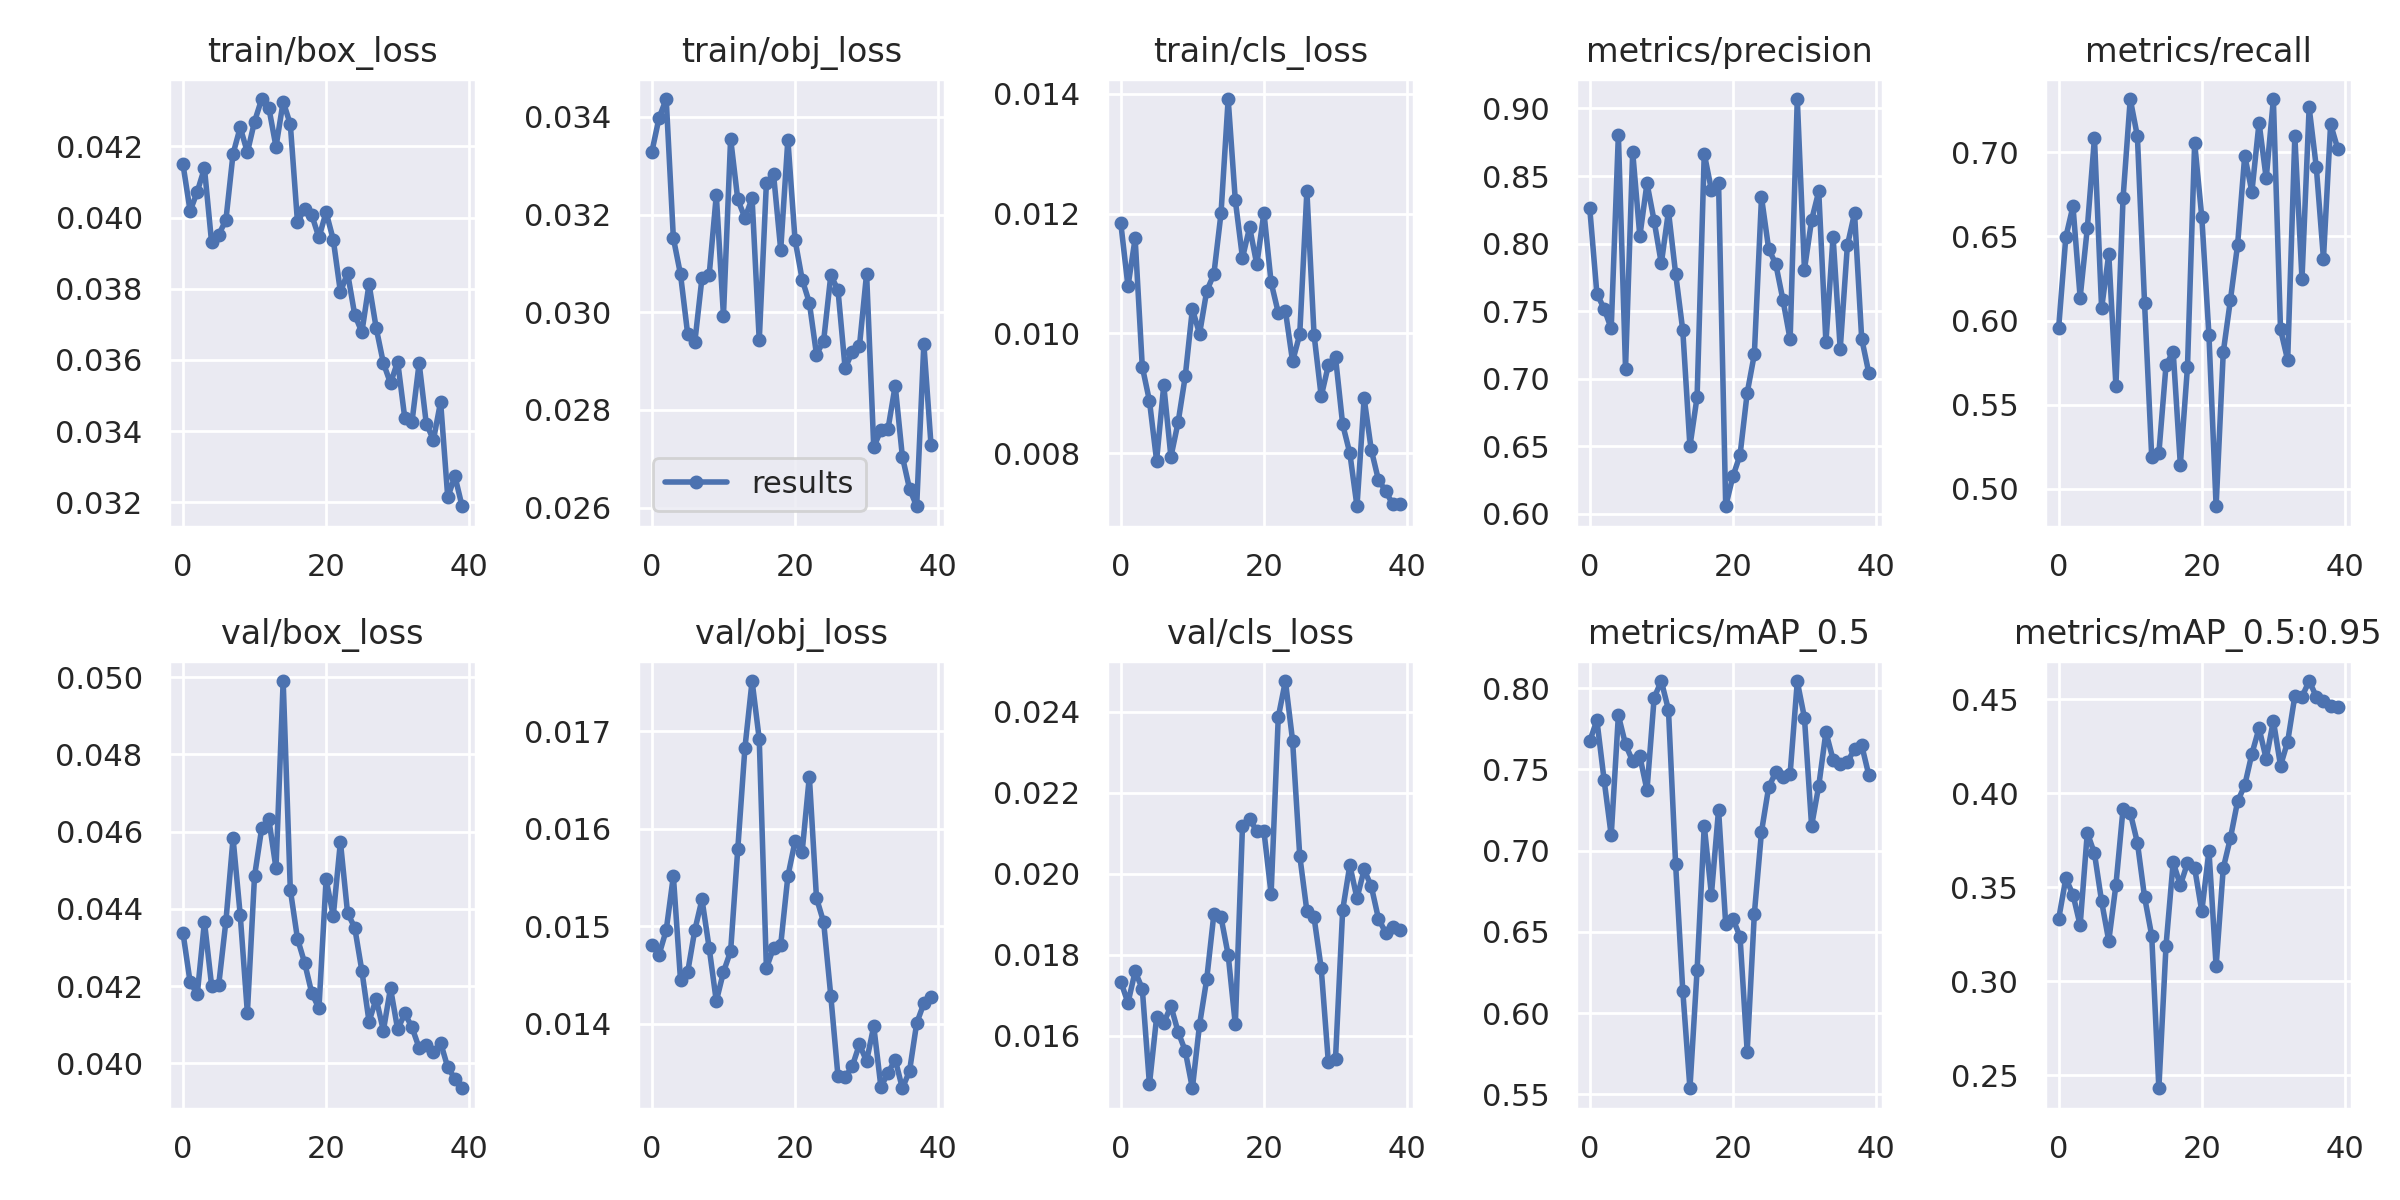

The data file committed next to this chart (first rows):
epoch, train/box_loss, train/obj_loss, train/cls_loss, metrics/precision, metrics/recall, metrics/mAP_0.5, metrics/mAP_0.5:0.95, val/box_loss, val/obj_loss, val/cls_loss, x/lr0, x/lr1, x/lr2
0, 0.0415, 0.03329, 0.01183, 0.8262, 0.5958, 0.7673, 0.3332, 0.04338, 0.01481, 0.01733, 0.0946, 0.0006, 0.0006
1, 0.04018, 0.03398, 0.01079, 0.7629, 0.6496, 0.7802, 0.3548, 0.0421, 0.01471, 0.01681, 0.08827, 0.001268, 0.001268
2, 0.04073, 0.03436, 0.01158, 0.7519, 0.668, 0.7436, 0.3461, 0.0418, 0.01496, 0.01758, 0.0819, 0.001901, 0.001901
3, 0.04139, 0.03152, 0.009446, 0.7372, 0.6137, 0.7093, 0.3299, 0.04367, 0.01552, 0.01716, 0.0755, 0.002499, 0.002499
4, 0.0393, 0.03077, 0.008877, 0.8806, 0.6548, 0.7832, 0.379, 0.04201, 0.01445, 0.0148, 0.06906, 0.003063, 0.003063
5, 0.03952, 0.02955, 0.007881, 0.7076, 0.7085, 0.7653, 0.3681, 0.04204, 0.01453, 0.01645, 0.06259, 0.003593, 0.003593
6, 0.03993, 0.02939, 0.009137, 0.8679, 0.6073, 0.7549, 0.3426, 0.04368, 0.01496, 0.01631, 0.05609, 0.004087, 0.004087
7, 0.04179, 0.0307, 0.007944, 0.8055, 0.6395, 0.7579, 0.3216, 0.04583, 0.01528, 0.01673, 0.04955, 0.004547, 0.004547
8, 0.04254, 0.03075, 0.008517, 0.8447, 0.5612, 0.7371, 0.3513, 0.04384, 0.01478, 0.0161, 0.04297, 0.004972, 0.004972
9, 0.04183, 0.0324, 0.009283, 0.8167, 0.6731, 0.7941, 0.3919, 0.04131, 0.01423, 0.01562, 0.03636, 0.005363, 0.005363
10, 0.0427, 0.02993, 0.01041, 0.7853, 0.7318, 0.8043, 0.3897, 0.04485, 0.01453, 0.0147, 0.02972, 0.005719, 0.005719
11, 0.04333, 0.03356, 0.009994, 0.8239, 0.7096, 0.7865, 0.3738, 0.04609, 0.01475, 0.01627, 0.02304, 0.00604, 0.00604
12, 0.04308, 0.03231, 0.01071, 0.7778, 0.6106, 0.6916, 0.3449, 0.04632, 0.01579, 0.01739, 0.01633, 0.006327, 0.006327
13, 0.04199, 0.03193, 0.01099, 0.7358, 0.5191, 0.6137, 0.3244, 0.04505, 0.01683, 0.01899, 0.009579, 0.006579, 0.006579
14, 0.04326, 0.03233, 0.012, 0.65, 0.521, 0.5537, 0.2432, 0.0499, 0.01752, 0.01892, 0.006535, 0.006535, 0.006535
15, 0.04262, 0.02942, 0.01391, 0.6866, 0.5734, 0.6264, 0.319, 0.0445, 0.01692, 0.01799, 0.006535, 0.006535, 0.006535
16, 0.03987, 0.03265, 0.01222, 0.8665, 0.5816, 0.7152, 0.3634, 0.04323, 0.01457, 0.01628, 0.006287, 0.006287, 0.006287
17, 0.04024, 0.03282, 0.01126, 0.8398, 0.5143, 0.6729, 0.3512, 0.0426, 0.01478, 0.02117, 0.00604, 0.00604, 0.00604
18, 0.04007, 0.03128, 0.01177, 0.845, 0.5725, 0.7252, 0.3629, 0.04182, 0.01481, 0.02136, 0.005792, 0.005792, 0.005792
19, 0.03944, 0.03353, 0.01115, 0.6056, 0.7057, 0.6545, 0.3603, 0.04143, 0.01551, 0.02104, 0.005545, 0.005545, 0.005545
20, 0.04015, 0.03148, 0.01201, 0.6278, 0.6615, 0.658, 0.3372, 0.04477, 0.01587, 0.02105, 0.005298, 0.005298, 0.005298
21, 0.03938, 0.03067, 0.01085, 0.6434, 0.5912, 0.647, 0.3695, 0.04381, 0.01577, 0.0195, 0.00505, 0.00505, 0.00505
22, 0.03791, 0.0302, 0.01035, 0.6895, 0.4895, 0.5763, 0.308, 0.04574, 0.01654, 0.02387, 0.004803, 0.004803, 0.004803
23, 0.03844, 0.02913, 0.01038, 0.7181, 0.5812, 0.6611, 0.3603, 0.04389, 0.01529, 0.02476, 0.004555, 0.004555, 0.004555
24, 0.03727, 0.02942, 0.009536, 0.8343, 0.6123, 0.7116, 0.3763, 0.04351, 0.01504, 0.02329, 0.004307, 0.004307, 0.004307
25, 0.03678, 0.03076, 0.009984, 0.7962, 0.645, 0.7389, 0.3957, 0.04239, 0.01429, 0.02044, 0.00406, 0.00406, 0.00406
26, 0.03813, 0.03046, 0.01238, 0.7847, 0.6981, 0.7483, 0.4043, 0.04108, 0.01346, 0.01908, 0.003812, 0.003812, 0.003812
27, 0.03689, 0.02885, 0.009982, 0.7582, 0.6766, 0.7455, 0.421, 0.04167, 0.01345, 0.01892, 0.003565, 0.003565, 0.003565
28, 0.03591, 0.02918, 0.008952, 0.7291, 0.7177, 0.7473, 0.4346, 0.04085, 0.01357, 0.01766, 0.003318, 0.003318, 0.003318
29, 0.03534, 0.0293, 0.00947, 0.907, 0.6846, 0.804, 0.4183, 0.04195, 0.01379, 0.01534, 0.00307, 0.00307, 0.00307
30, 0.03595, 0.03079, 0.009603, 0.7808, 0.7315, 0.7818, 0.4386, 0.04088, 0.01362, 0.01543, 0.002822, 0.002822, 0.002822
31, 0.03435, 0.02724, 0.008484, 0.8174, 0.5947, 0.7152, 0.4147, 0.04129, 0.01398, 0.0191, 0.002575, 0.002575, 0.002575
32, 0.03425, 0.02758, 0.008005, 0.8386, 0.5764, 0.7398, 0.4275, 0.04093, 0.01335, 0.02021, 0.002328, 0.002328, 0.002328
33, 0.03591, 0.02762, 0.007121, 0.7269, 0.7096, 0.7729, 0.4517, 0.0404, 0.0135, 0.01939, 0.00208, 0.00208, 0.00208
34, 0.0342, 0.0285, 0.008919, 0.8051, 0.6247, 0.756, 0.4514, 0.04048, 0.01363, 0.0201, 0.001832, 0.001832, 0.001832
35, 0.03375, 0.02704, 0.00806, 0.722, 0.7268, 0.7535, 0.4597, 0.04029, 0.01334, 0.01969, 0.001585, 0.001585, 0.001585
36, 0.03482, 0.02638, 0.007557, 0.7986, 0.6912, 0.7546, 0.4515, 0.04054, 0.01352, 0.01889, 0.001337, 0.001337, 0.001337
37, 0.03213, 0.02603, 0.007379, 0.8225, 0.6369, 0.7623, 0.4491, 0.0399, 0.01401, 0.01855, 0.00109, 0.00109, 0.00109
38, 0.03274, 0.02935, 0.00715, 0.7296, 0.7168, 0.7649, 0.4462, 0.0396, 0.01421, 0.01869, 0.0008425, 0.0008425, 0.0008425
39, 0.03189, 0.02729, 0.007165, 0.7042, 0.7021, 0.7463, 0.4457, 0.03936, 0.01428, 0.0186, 0.000595, 0.000595, 0.000595
